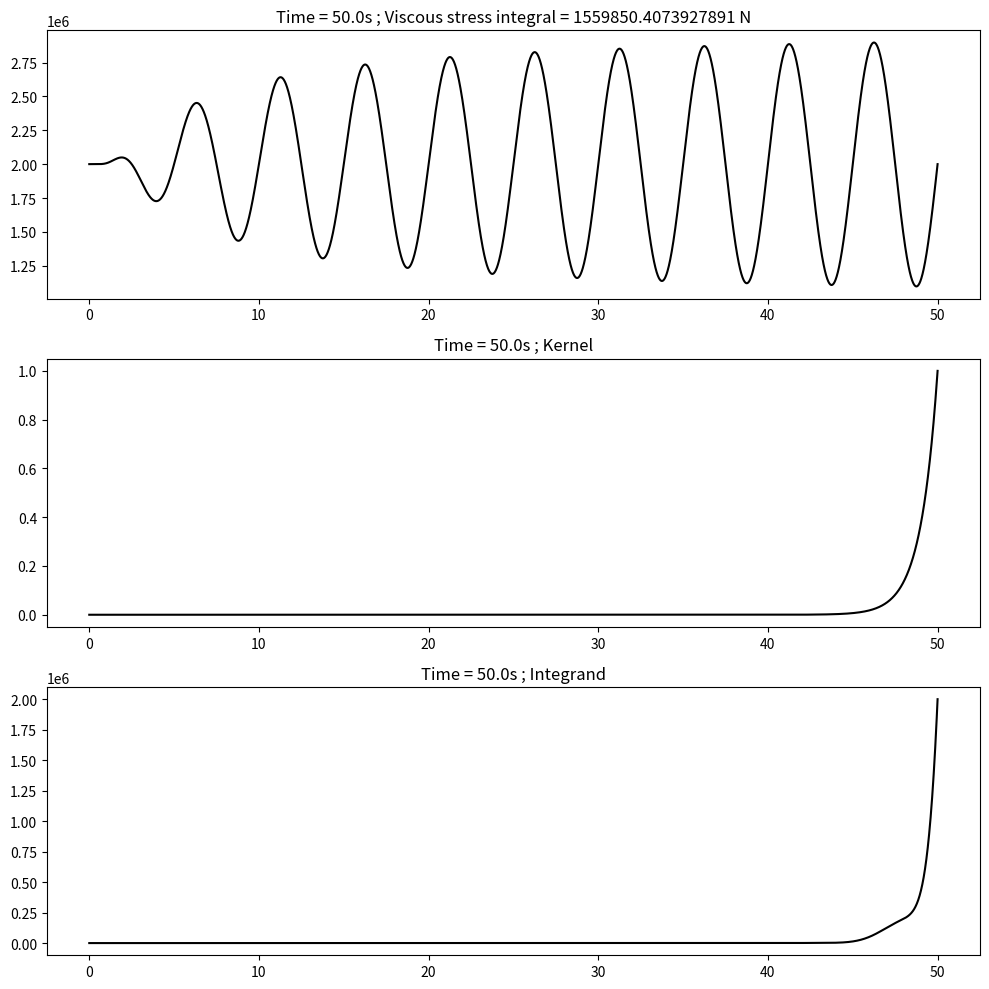
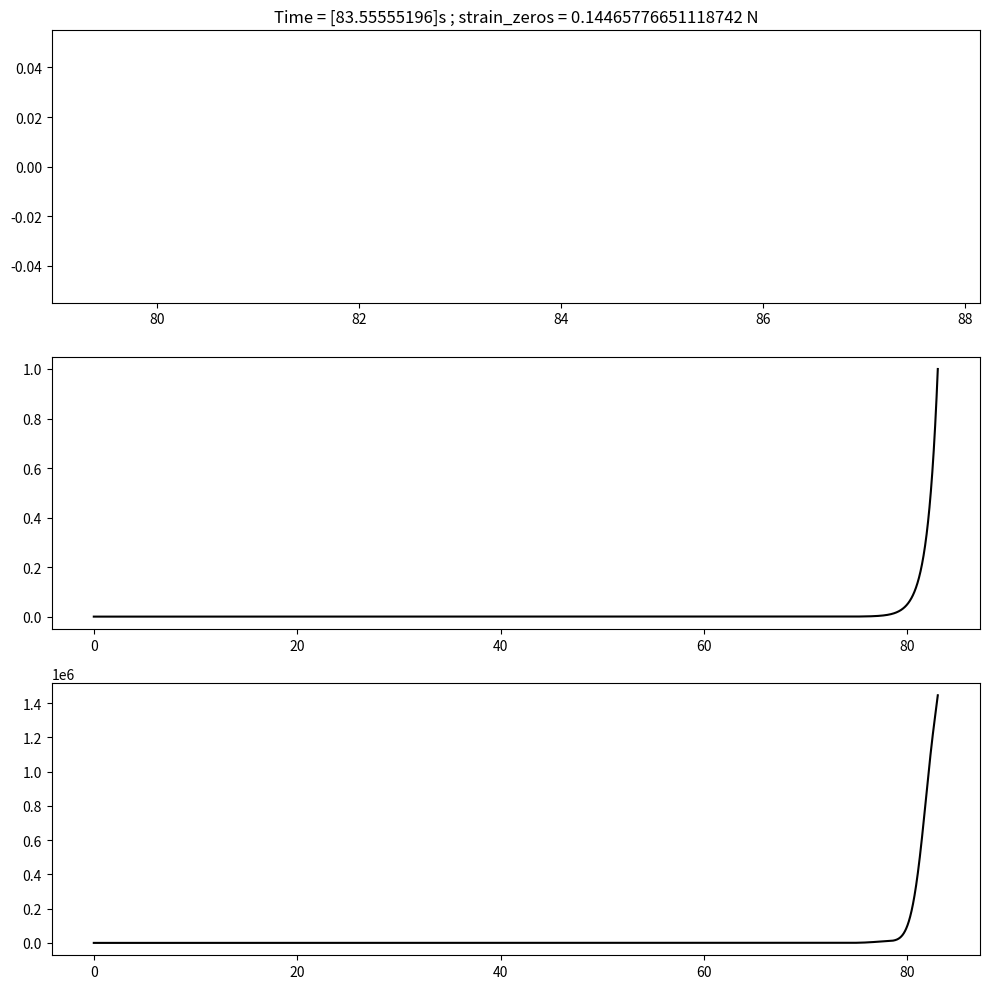
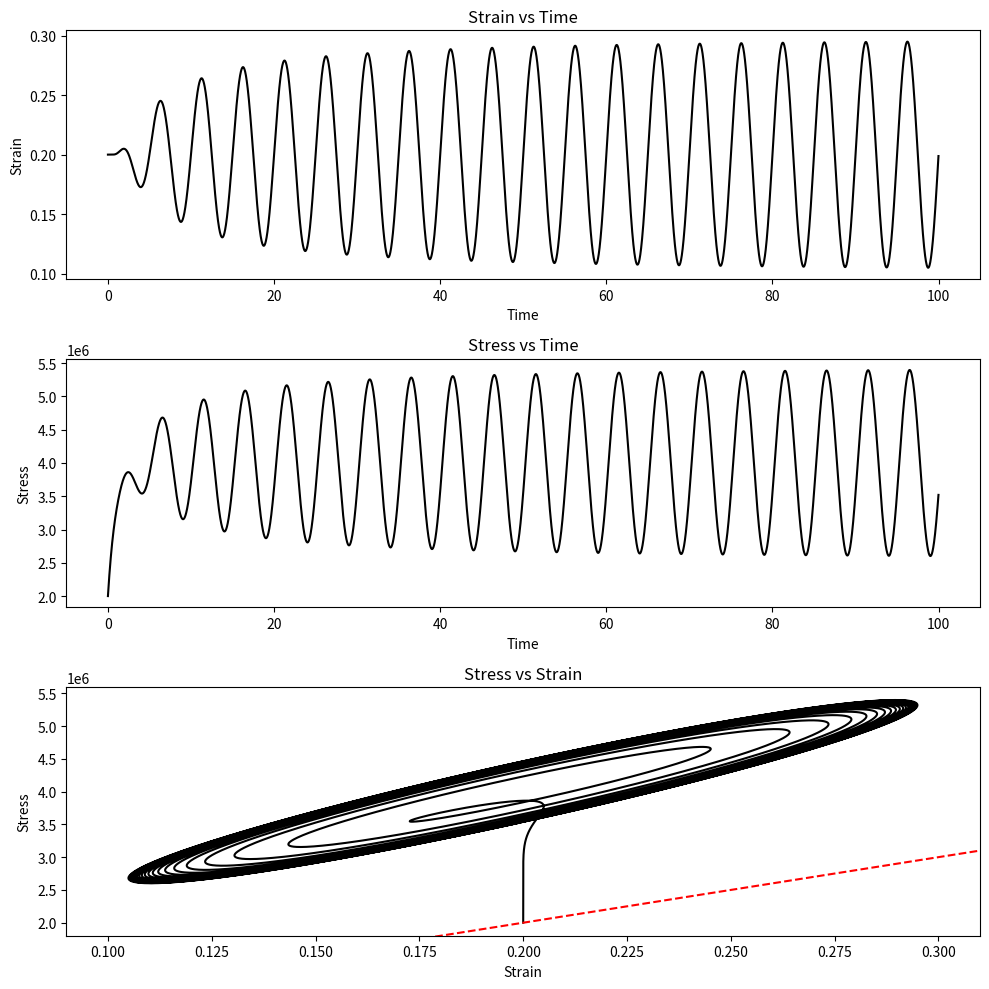

Python code for these plots, in order:
import numpy as np
import matplotlib.pyplot as plt

## Define material parameters
# Static strain-stress curve
static_curve_strain = np.array([0, 1])
static_curve_stress = np.array([0, 1e7])
# Memory kernel coefficient
kernel_coef = 1
# Cubic viscoelastic coefficients
visc_loading_coef = np.array([1e7, 0, 0])
visc_unloading_coef = np.array([1e7, 0, 0])

## Define strain timeseries
time_final = 100
time_step = 0.01
time = np.arange(0, time_final, time_step)
strain_reference = 0.2
strain_amplitude = 0.1
strain_period = 5
strain = strain_reference + strain_amplitude * np.exp(-5 / (time + 0.001)) * np.sin(
    2 * np.pi / strain_period * time
)
strain_rate = (
    -2
    * np.pi
    / strain_period
    * strain_amplitude
    * np.sin(2 * np.pi / strain_period * time)
)
num_points = len(strain)


## Stress computation
# Initiallize stress
stress = np.zeros_like(strain)
tau = np.array([])
visc_resp = np.array([])
times_strain_rate_zeros = np.array([])
loading_poly = 0
unloading_poly = 0
loading_poly_zeros = 0
unloading_poly_zeros = 0
for i in range(num_points):
    # Compute elastic stress interpolating
    elastic_stress = np.interp(strain[i], static_curve_strain, static_curve_stress)
    # Compute viscous stress
    tmp_time = time[i]
    tmp_strain = strain[i]
    tmp_strain_rate = strain_rate[i]
    if tmp_strain_rate >= 0:
        strain_poly_coef = visc_loading_coef
    else:
        strain_poly_coef = visc_unloading_coef
    strain_poly = 0.0
    strain_poly_rate = 0.0
    for j in range(3):
        strain_poly = strain_poly + (tmp_strain ** (j + 1)) * strain_poly_coef[j]
        strain_poly_rate = strain_poly_rate + (tmp_strain**j) * strain_poly_coef[
            j
        ] * (j + 1)
        loading_poly = loading_poly + tmp_strain ** (j + 1) * visc_loading_coef[j]
        unloading_poly = unloading_poly + tmp_strain ** (j + 1) * visc_unloading_coef[j]

    tau = np.append(tau, tmp_time)
    # Integration by parts

    # visc_resp = np.append(visc_resp, tmp_strain_rate * strain_poly_rate)

    kernel = np.exp(-kernel_coef * (tmp_time - tau))
    kernel_rate = kernel_coef * kernel
    visc_resp = np.append(visc_resp, strain_poly)
    # integrand = kernel * visc_resp  # / time_step  # remove time step!!!!!!!!!!!!!!!!!!!
    integrand = kernel_rate * visc_resp
    viscous_stress_integral = np.trapz(integrand, tau)

    if tmp_time == np.round(time_final / 2):
        fig, axs = plt.subplots(3, 1, figsize=(10, 10))
        axs[0].set_title(
            f"Time = {tmp_time}s ; Viscous stress integral = {viscous_stress_integral} N"
        )
        axs[0].plot(tau, visc_resp, "k-")
        axs[1].set_title(f"Time = {tmp_time}s ; Kernel")
        axs[1].plot(tau, kernel, "k-")
        axs[2].set_title(f"Time = {tmp_time}s ; Integrand")
        axs[2].plot(tau, integrand, "k-")
        plt.tight_layout()

    if i == 0:
        # initial_integral_parts = kernel * strain_poly
        initial_integral_parts = np.exp(-kernel_coef * (time_final)) * strain_poly
    initial_integral_parts = initial_integral_parts

    final_integral_parts = 0
    if i == num_points:
        final_integral_parts = strain_poly

    # for j in range(3):
    #    loading_poly = loading_poly + tmp_strain ** (j + 1) * visc_loading_coef[j]
    #    unloading_poly = unloading_poly + tmp_strain ** (j + 1) * visc_unloading_coef[j]
    times_strain_rate_zeros = np.array([])
    # sum_stresses = np.array([])
    sum_stresses = 0
    count_zeros = 0
    # sum_stresses = np.append(sum_stresses, 0)
    if i >= 1 and i <= num_points - 2:
        if time[i - 1] - tmp_time < 0 or tmp_time - time[i - 1] < 0:
            # times_strain_rate_zeros[i - 1] = (
            #    -strain_rate[i - 1] * time_step / (tmp_strain_rate - strain_rate[i - 1])
            #    + tmp_time
            # )
            count_zeros += 1
            times_strain_rate_zeros = np.append(
                times_strain_rate_zeros,
                strain_rate[i - 1] * time_step / (tmp_strain_rate - strain_rate[i - 1])
                + time[i - 1],
            )
            # strain_zeros = np.interp(
            #    np.array(
            #        [time[i - 1], times_strain_rate_zeros[count_zeros - 1], tmp_time]
            #    ),
            #    np.array([time[i - 1], tmp_time]),
            #    np.array([strain[i - 1], tmp_strain]),
            # )
            strain_zeros = np.interp(
                times_strain_rate_zeros[count_zeros - 1],
                np.array([time[i - 1], tmp_time]),
                np.array([strain[i - 1], tmp_strain]),
            )
            for j in range(3):
                loading_poly_zeros = (
                    loading_poly_zeros + strain_zeros ** (j + 1) * visc_loading_coef[j]
                )
                unloading_poly_zeros = (
                    unloading_poly_zeros
                    + strain_zeros ** (j + 1) * visc_unloading_coef[j]
                )
            # sum_stresses[i] = sum_stresses[i - 1] + np.exp(
            #    -kernel_coef * (tmp_time - times_strain_rate_zeros)
            # ) * (-1) ** (i + 1) * (loading_poly_zeros - unloading_poly_zeros)
            # sum_stresses = np.append(
            #    sum_stresses,
            #    np.exp(-kernel_coef * (tmp_time - times_strain_rate_zeros))
            #    * (-1) ** (i + 1)
            #    * (loading_poly_zeros - unloading_poly_zeros),
            # )
            sum_stresses = (
                np.exp(
                    -kernel_coef * (tmp_time - times_strain_rate_zeros[count_zeros - 1])
                )
                * (-1) ** (count_zeros)
                * (
                    loading_poly_zeros  # [count_zeros - 1]
                    - unloading_poly_zeros  # [count_zeros - 1]
                )
            )
    # Hay que evaluar loading_poly y unloading_poly en los times_strain_rate_zeros
    # sum_stresses = sum_stresses

    if tmp_time == np.round(time_final * 5 / 6):
        fig, axs = plt.subplots(3, 1, figsize=(10, 10))
        axs[0].set_title(
            f"Time = {times_strain_rate_zeros}s ; strain_zeros = {strain_zeros} N"
        )
        axs[0].plot(times_strain_rate_zeros, sum_stresses, "k-")
        axs[1].plot(tau, kernel, "k-")
        axs[2].plot(tau, integrand, "k-")
        plt.tight_layout()

    # Add all stresses
    # stress = np.append(
    #    stress,
    #    elastic_stress
    # + initial_integral_parts
    # + final_integral_parts
    # + sum_stresses
    # + viscous_stress_integral,
    # )
    stress[i] = (
        elastic_stress
        + viscous_stress_integral
        + initial_integral_parts
        + final_integral_parts
        + sum_stresses
    )

total_time = np.concatenate((time, times_strain_rate_zeros))
## Plotting the results
# Creating the subplots
fig, axs = plt.subplots(3, 1, figsize=(10, 10))

# Plot for strain-time
axs[0].plot(time, strain, "k-")
axs[0].set_title("Strain vs Time")
axs[0].set_xlabel("Time")
axs[0].set_ylabel("Strain")

# Plot for stress-time
axs[1].plot(time, stress, "k-")
axs[1].set_title("Stress vs Time")
axs[1].set_xlabel("Time")
axs[1].set_ylabel("Stress")

# Plot for stress-strain
axs[2].plot(strain, stress, "k-")
axs[2].plot(static_curve_strain, static_curve_stress, "r--")
axs[2].set_title("Stress vs Strain")
axs[2].set_xlabel("Strain")
axs[2].set_ylabel("Stress")
axs[2].set_xlim(
    (
        strain_reference - strain_amplitude * 1.1,
        strain_reference + strain_amplitude * 1.1,
    )
)
axs[2].set_ylim(
    (np.min(stress) - 0.05 * np.mean(stress), np.max(stress) + 0.05 * np.mean(stress))
)

# Adjust layout
plt.tight_layout()

# Show plot
plt.show()
